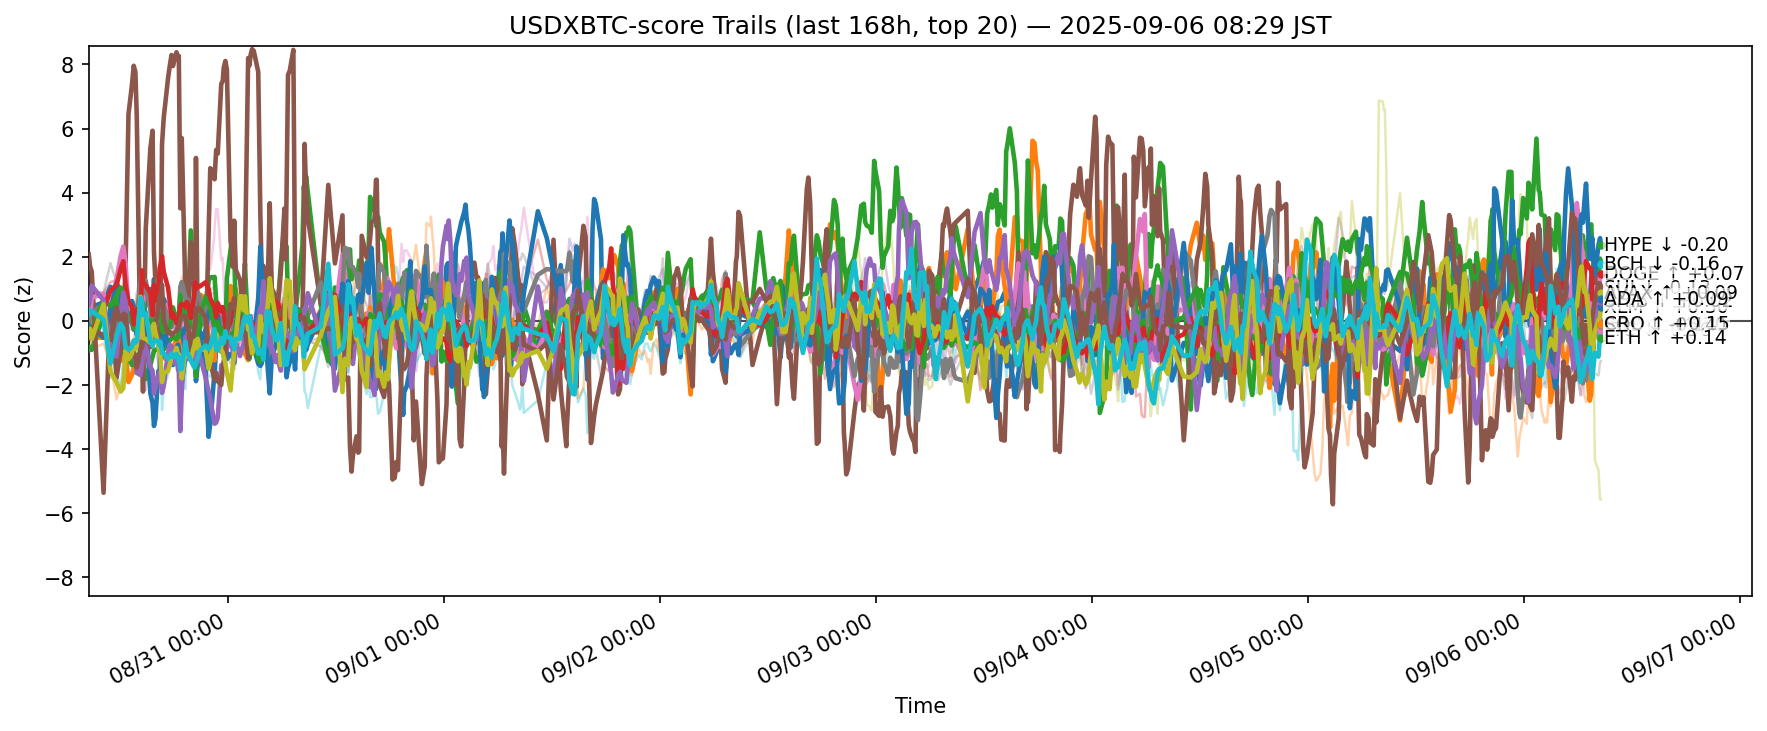

Source data for this figure (header and first rows):
ts, side, symbol, score
2025-08-29 23:31:12.986535+00:00, usdxbtc, ADA, 0.5916
2025-08-29 23:31:12.986535+00:00, usdxbtc, AVAX, -0.4118
2025-08-29 23:31:12.986535+00:00, usdxbtc, BCH, -0.9077
2025-08-29 23:31:12.986535+00:00, usdxbtc, BNB, 0.8246
2025-08-29 23:31:12.986535+00:00, usdxbtc, BTC, -0.1903
2025-08-29 23:31:12.986535+00:00, usdxbtc, CRO, 2.07
2025-08-29 23:31:12.986535+00:00, usdxbtc, DOGE, -0.2746
2025-08-29 23:31:12.986535+00:00, usdxbtc, ETH, -0.2187
2025-08-29 23:31:12.986535+00:00, usdxbtc, HBAR, 0.09485
2025-08-29 23:31:12.986535+00:00, usdxbtc, HYPE, -0.1369
2025-08-29 23:31:12.986535+00:00, usdxbtc, LINK, -0.7156
2025-08-29 23:31:12.986535+00:00, usdxbtc, LTC, -0.366
2025-08-29 23:31:12.986535+00:00, usdxbtc, SHIB, -0.3578
2025-08-29 23:31:12.986535+00:00, usdxbtc, SOL, 0.5022
2025-08-29 23:31:12.986535+00:00, usdxbtc, SUI, -0.5221
2025-08-29 23:31:12.986535+00:00, usdxbtc, TON, -0.2854
2025-08-29 23:31:12.986535+00:00, usdxbtc, TRX, 0.2157
2025-08-29 23:31:12.986535+00:00, usdxbtc, UNI, -0.1936
2025-08-29 23:31:12.986535+00:00, usdxbtc, XLM, -0.4606
2025-08-29 23:31:12.986535+00:00, usdxbtc, XRP, 0.2021
2025-08-29 23:39:36.465569+00:00, usdxbtc, ADA, 0.4769
2025-08-29 23:39:36.465569+00:00, usdxbtc, AVAX, -0.3193
2025-08-29 23:39:36.465569+00:00, usdxbtc, BCH, -0.8111
2025-08-29 23:39:36.465569+00:00, usdxbtc, BNB, 0.6721
2025-08-29 23:39:36.465569+00:00, usdxbtc, BTC, -0.3059
2025-08-29 23:39:36.465569+00:00, usdxbtc, CRO, 1.704
2025-08-29 23:39:36.465569+00:00, usdxbtc, DOGE, 0.141
2025-08-29 23:39:36.465569+00:00, usdxbtc, ETH, 0.2234
2025-08-29 23:39:36.465569+00:00, usdxbtc, HBAR, 0.4786
2025-08-29 23:39:36.465569+00:00, usdxbtc, HYPE, -0.204
2025-08-29 23:39:36.465569+00:00, usdxbtc, LINK, -0.5449
2025-08-29 23:39:36.465569+00:00, usdxbtc, LTC, -0.5604
2025-08-29 23:39:36.465569+00:00, usdxbtc, SHIB, -0.5284
2025-08-29 23:39:36.465569+00:00, usdxbtc, SOL, 0.6732
2025-08-29 23:39:36.465569+00:00, usdxbtc, SUI, -0.4588
2025-08-29 23:39:36.465569+00:00, usdxbtc, TON, -0.6223
2025-08-29 23:39:36.465569+00:00, usdxbtc, TRX, -0.3849
2025-08-29 23:39:36.465569+00:00, usdxbtc, UNI, -0.2782
2025-08-29 23:39:36.465569+00:00, usdxbtc, XLM, -0.2463
2025-08-29 23:39:36.465569+00:00, usdxbtc, XRP, 0.3301
2025-08-29 23:50:55.752171+00:00, usdxbtc, ADA, 0.435
2025-08-29 23:50:55.752171+00:00, usdxbtc, AVAX, -0.5156
2025-08-29 23:50:55.752171+00:00, usdxbtc, BCH, -0.9061
2025-08-29 23:50:55.752171+00:00, usdxbtc, BNB, 0.9056
2025-08-29 23:50:55.752171+00:00, usdxbtc, BTC, -0.4767
2025-08-29 23:50:55.752171+00:00, usdxbtc, CRO, 1.536
2025-08-29 23:50:55.752171+00:00, usdxbtc, DOGE, 0.7287
2025-08-29 23:50:55.752171+00:00, usdxbtc, ETH, 0.2798
2025-08-29 23:50:55.752171+00:00, usdxbtc, HBAR, 0.2818
2025-08-29 23:50:55.752171+00:00, usdxbtc, HYPE, -0.2185
2025-08-29 23:50:55.752171+00:00, usdxbtc, LINK, -0.8779
2025-08-29 23:50:55.752171+00:00, usdxbtc, LTC, -0.2602
2025-08-29 23:50:55.752171+00:00, usdxbtc, SHIB, -0.3352
2025-08-29 23:50:55.752171+00:00, usdxbtc, SOL, 1.098
2025-08-29 23:50:55.752171+00:00, usdxbtc, SUI, -0.2476
2025-08-29 23:50:55.752171+00:00, usdxbtc, TON, -0.6553
2025-08-29 23:50:55.752171+00:00, usdxbtc, TRX, -0.5636
2025-08-29 23:50:55.752171+00:00, usdxbtc, UNI, -0.5663
2025-08-29 23:50:55.752171+00:00, usdxbtc, XLM, -0.564
2025-08-29 23:50:55.752171+00:00, usdxbtc, XRP, 0.3006
... 12,560 more rows
